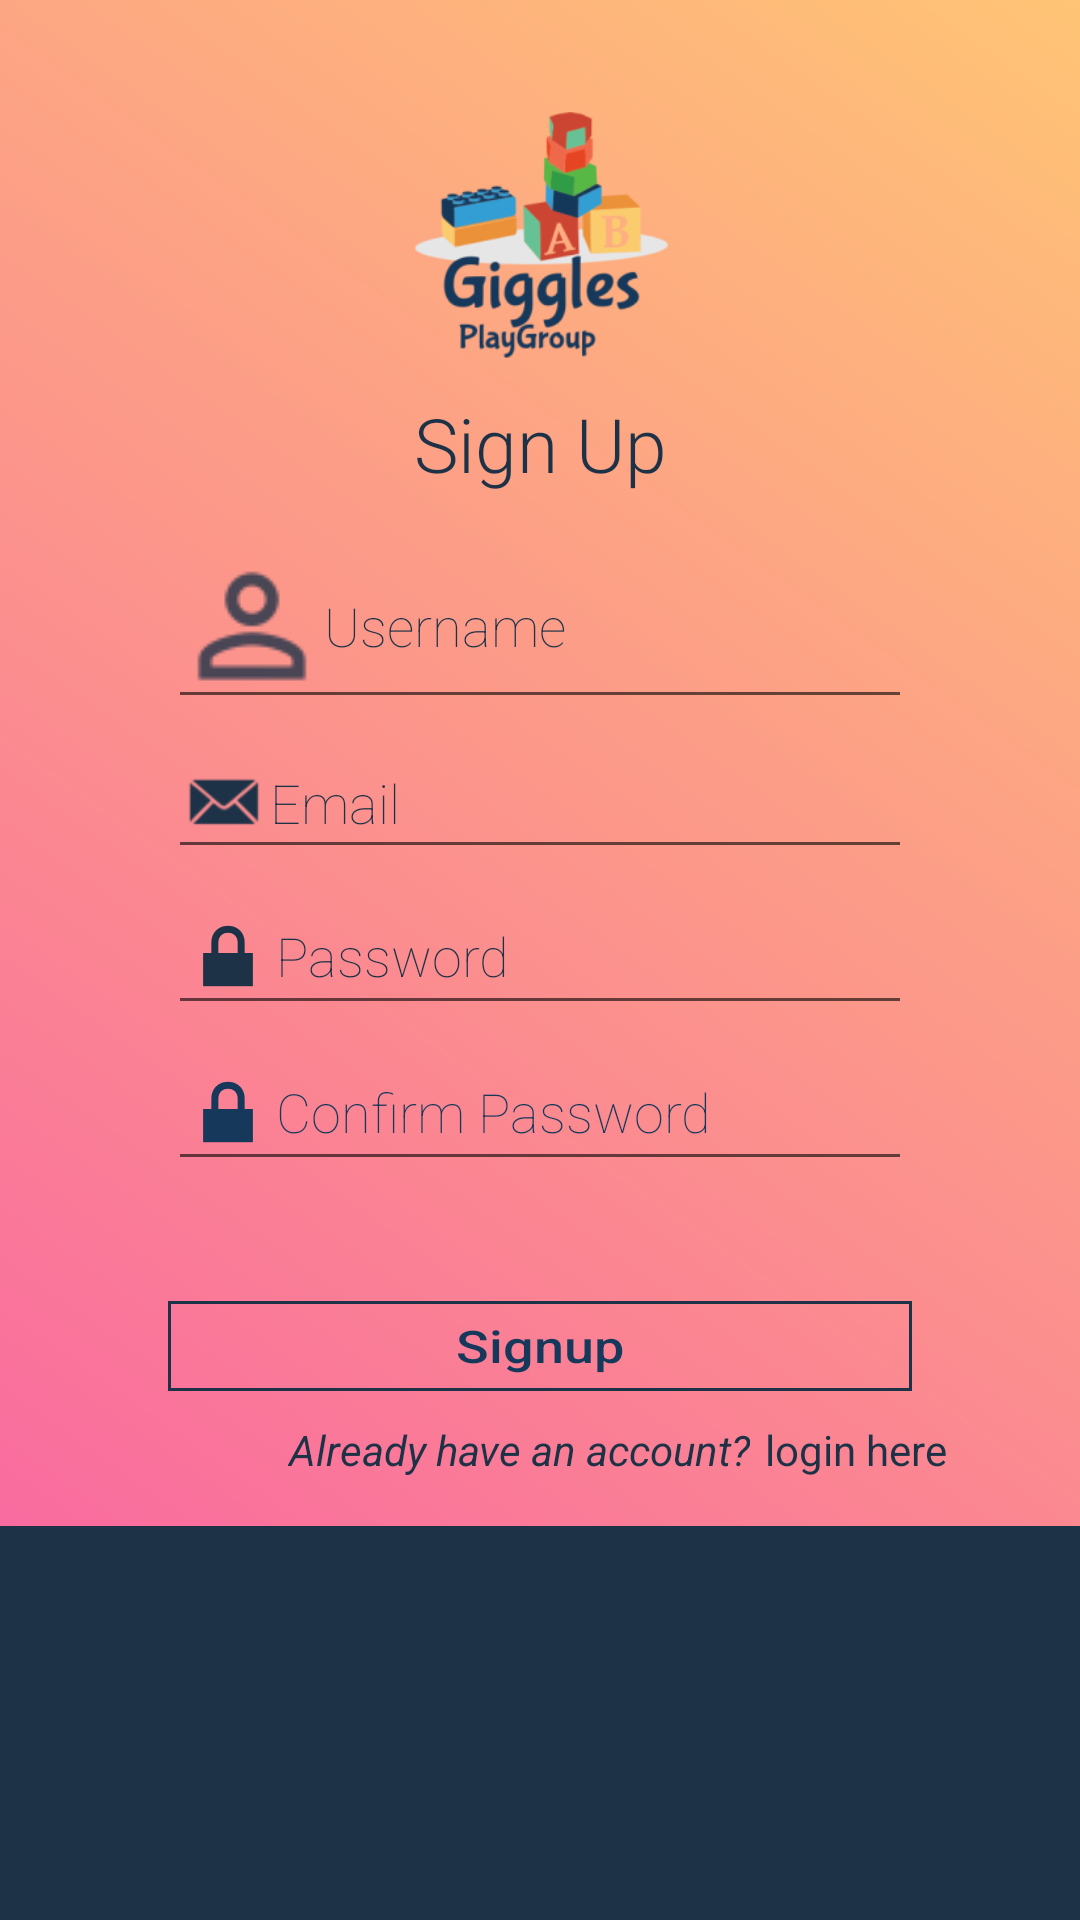

Here is an Android app screen rendered from its layout file. Give the layout XML and the strings, colors and styles it references.
<!-- AndroidManifest.xml: application theme AppTheme -->
<!-- res/layout/activity_parent_signup.xml -->
<?xml version="1.0" encoding="utf-8"?>
<ScrollView
    android:id="@+id/scrollview"
    android:layout_width="fill_parent"
    android:background="#1d3247"
    android:layout_height="fill_parent"
    xmlns:android="http://schemas.android.com/apk/res/android"
    >

    <LinearLayout xmlns:android="http://schemas.android.com/apk/res/android"
        xmlns:tools="http://schemas.android.com/tools"
        android:orientation="vertical"
        android:id="@+id/activity_parent_signup"
        android:layout_width="match_parent"
        android:layout_height="match_parent"
        android:paddingBottom="@dimen/activity_vertical_margin"
        android:paddingLeft="@dimen/activity_horizontal_margin"
        android:paddingRight="@dimen/activity_horizontal_margin"
        android:paddingTop="@dimen/activity_vertical_margin"
        android:background="@drawable/shapes"
        tools:context="com.example.android.play.ParentSignup">


        <LinearLayout
            android:layout_width="match_parent"
            android:layout_height="wrap_content"
            android:layout_marginTop="10dp"
            android:orientation="horizontal">

            <ImageView
                android:layout_width="105dp"
                android:layout_height="105dp"
                android:src="@drawable/splash"
                android:layout_marginStart="1dp"
                android:id="@+id/imageView"
                android:layout_weight="0.04" />
        </LinearLayout>
        <TextView
            android:layout_width="match_parent"
            android:layout_height="wrap_content"
            android:textAlignment="center"
            android:fontFamily="sans-serif-light"
            android:textColor="#1d3247"
            android:text="Sign Up"
            android:textSize="25dp"/>
        <LinearLayout
            android:layout_width="match_parent"
            android:layout_height="wrap_content"
            android:orientation="horizontal">
        </LinearLayout>

        <EditText
            android:layout_width="match_parent"
            android:layout_height="wrap_content"
            android:layout_marginStart="40dp"
            android:layout_marginEnd="40dp"
            android:layout_marginTop="10dp"
            android:drawableStart="@drawable/ic_user_name"
            android:hint="Username"
            android:id="@+id/pusername"
            android:inputType="text"
            android:textColor="#1d3247"
            android:drawableTint="#1d3247"
            android:textColorHint="#1d3247"
            android:fontFamily="sans-serif-thin"/>

        <EditText
            android:layout_width="match_parent"
            android:layout_height="wrap_content"
            android:layout_marginStart="40dp"
            android:layout_marginEnd="40dp"
            android:layout_marginTop="3dp"
            android:drawableStart="@android:drawable/sym_action_email"
            android:hint="Email"
            android:id="@+id/pemail"
            android:textColor="#1d3247"
            android:drawableTint="#1d3247"
            android:textColorHint="#1d3247"
            android:inputType="text"
            android:fontFamily="sans-serif-thin"/>

        <EditText
            android:layout_width="match_parent"
            android:layout_height="wrap_content"
            android:layout_marginStart="40dp"
            android:layout_marginEnd="40dp"
            android:layout_marginTop="3dp"
            android:drawableStart="@android:drawable/ic_lock_lock"
            android:hint="Password"
            android:id="@+id/ppassword"
            android:textColor="#1d3247"
            android:drawableTint="#1d3247"
            android:textColorHint="#1d3247"
            android:fontFamily="sans-serif-thin"
            android:inputType="textPassword"/>
        <EditText
            android:layout_width="match_parent"
            android:layout_height="wrap_content"
            android:layout_marginStart="40dp"
            android:layout_marginEnd="40dp"
            android:layout_marginTop="3dp"
            android:drawableStart="@android:drawable/ic_lock_lock"
            android:hint="Confirm Password"
            android:id="@+id/pcpassword"
            android:textColor="#16395B"
            android:drawableTint="#16395B"
            android:textColorHint="#16395B"
            android:fontFamily="sans-serif-thin"
            android:inputType="textPassword"/>

        <Button
            android:id="@+id/sign_btn"
            android:layout_width="match_parent"
            android:layout_height="30dp"
            android:layout_marginEnd="40dp"
            android:layout_marginStart="40dp"
            android:layout_marginTop="40dp"
            android:background="@drawable/border"
            android:text="Signup"
            android:textAllCaps="false"
            android:textAlignment="center"
            android:textColor="#16395B"
            android:textScaleX="1.2"
            android:textSize="15dp"
            />
        <LinearLayout
            android:layout_width="match_parent"
            android:layout_height="match_parent"
            android:orientation="horizontal">
            <TextView
                android:layout_width="wrap_content"
                android:layout_height="wrap_content"
                android:layout_marginTop="10dp"
                android:layout_marginEnd="5dp"
                android:textColor="#1d3247"
                android:text="Already have an account?"
                android:textStyle="italic"
                android:textAlignment="center"
                android:layout_marginStart="80dp"
                android:textSize="14dp"
                />
            <TextView
                android:id="@+id/plogin"
                android:layout_width="match_parent"
                android:layout_height="wrap_content"
                android:layout_marginTop="10dp"
                android:linksClickable="true"
                android:text="@string/loginhere"
                android:textColor="#1d3247" />
        </LinearLayout>





    </LinearLayout>
</ScrollView>
<!-- resources referenced by this layout -->
<resources>
  <dimen name="activity_horizontal_margin">16dp</dimen>
  <dimen name="activity_vertical_margin">16dp</dimen>
  <!-- drawable border (drawable) -->
  <?xml version="1.0" encoding="utf-8"?>
  <shape xmlns:android="http://schemas.android.com/apk/res/android" android:shape="rectangle" >
      <stroke android:width="1dip" android:color="#1d3247"/>
  </shape>
  <!-- drawable ic_user_name: png bitmap (drawable, 872 bytes) -->
  <!-- drawable shapes (drawable) -->
  <?xml version="1.0" encoding="utf-8"?>
  <shape xmlns:android="http://schemas.android.com/apk/res/android" >
      <gradient
          android:angle="225"
          android:startColor="#C88120"
          android:endColor="#DA2567"/>
  
  </shape>
  <!-- drawable splash: png bitmap (drawable, 20540 bytes) -->
  <string name="loginhere">login here</string>
  <style name="AppTheme" parent="Theme.AppCompat.Light.DarkActionBar">
          
          <item name="colorPrimary">@color/theme</item>
          <item name="colorPrimaryDark">@color/colorPrimaryDark</item>
          <item name="colorAccent">@color/colorAccent</item>
  
      </style>
  <color name="theme">#16395B</color>
  <color name="colorPrimaryDark">#303F9F</color>
  <color name="colorAccent">#FF4081</color>
</resources>
